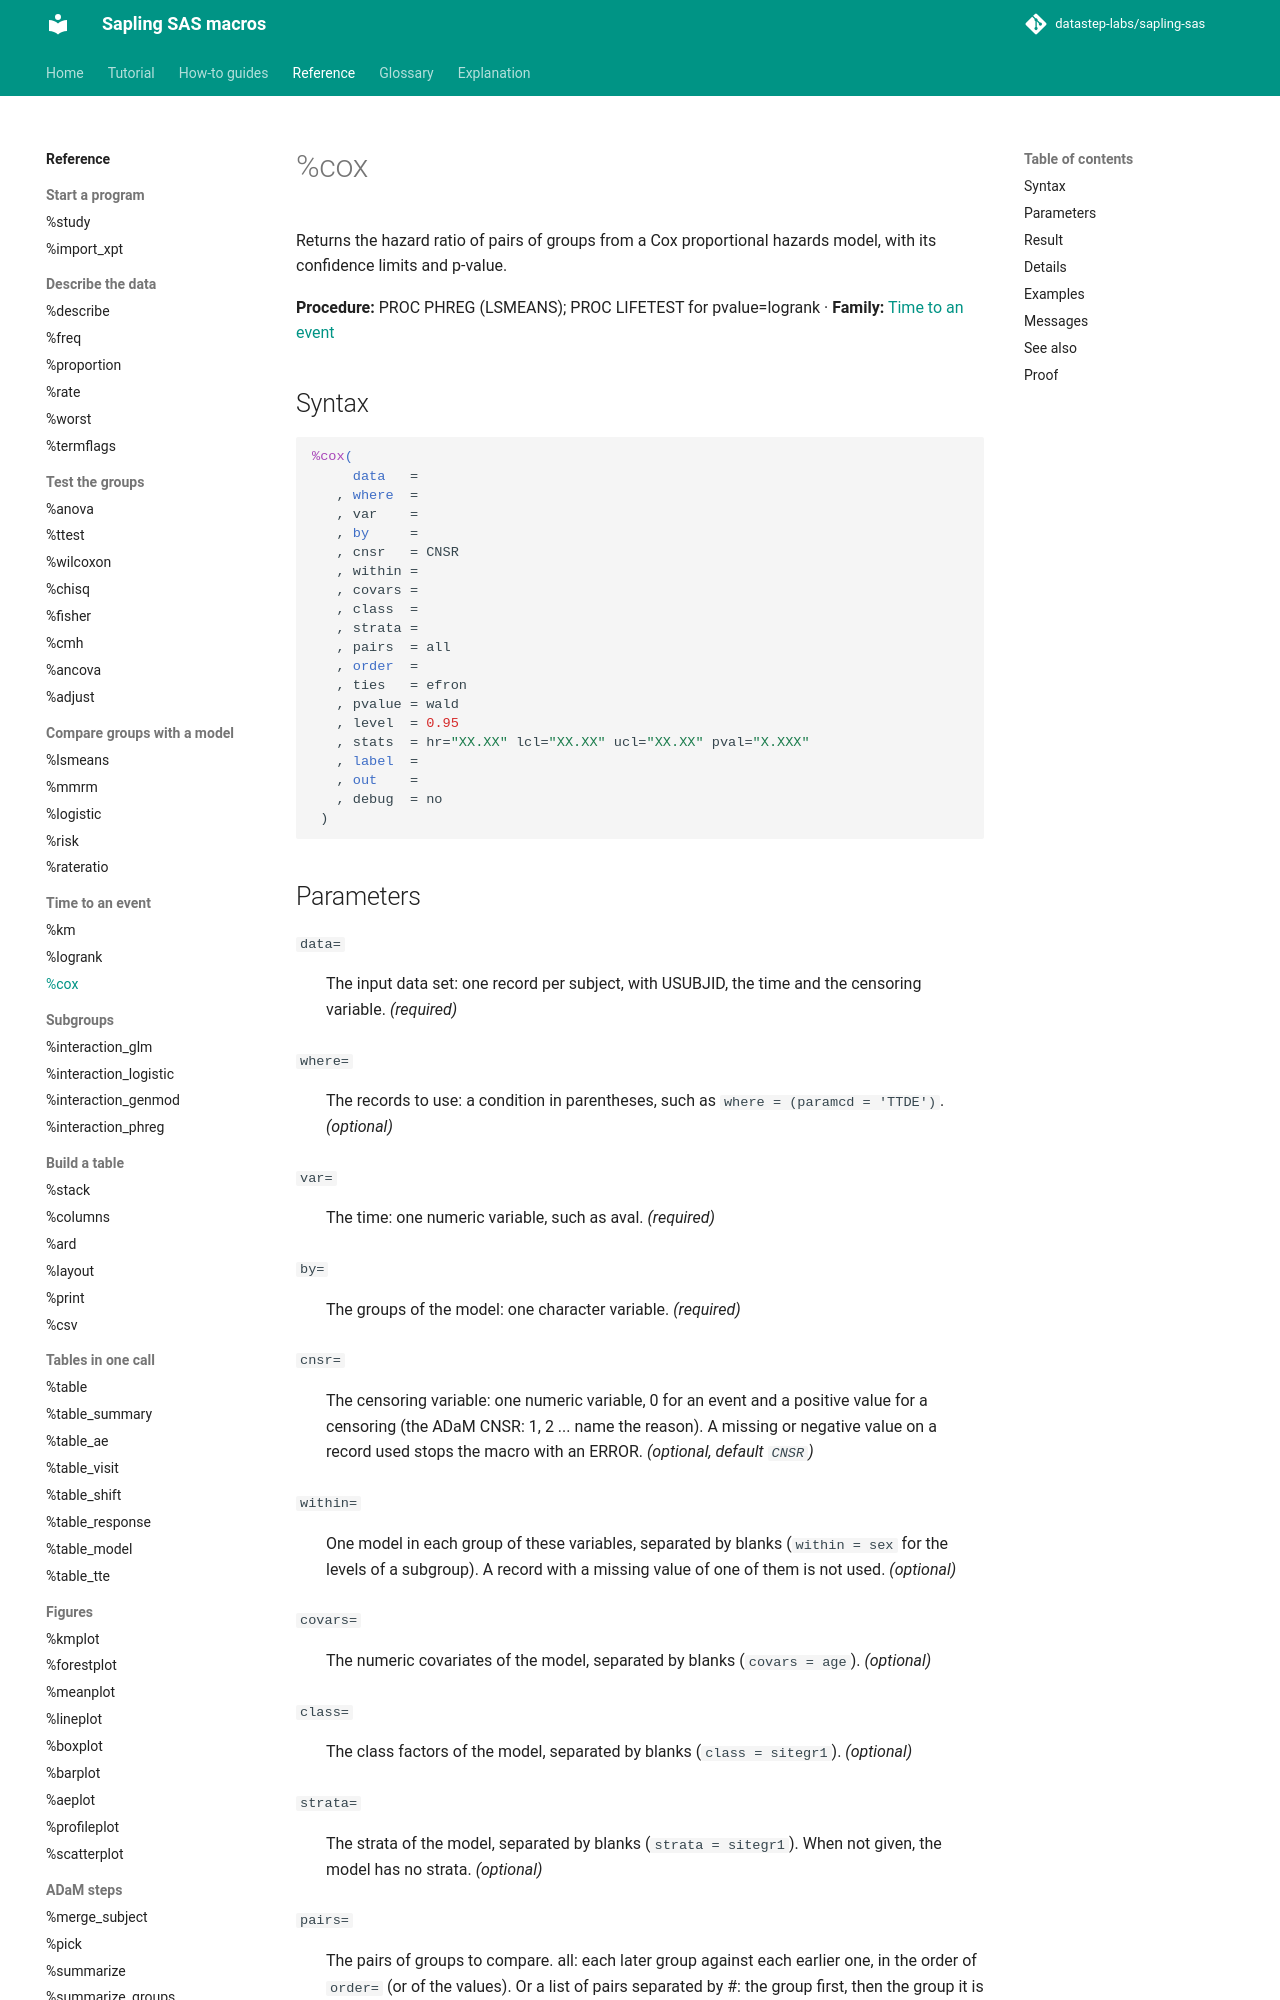

repository: datastep-labs/sapling-sas · page: reference/cox/index.html · generator: mkdocs

# %cox

Returns the hazard ratio of pairs of groups from a Cox proportional hazards model, with its confidence limits and p-value.

**Procedure:** PROC PHREG (LSMEANS); PROC LIFETEST for pvalue=logrank · **Family:** [Time to an event](index.md#time)

## Syntax

```sas
%cox(
     data   =
   , where  =
   , var    =
   , by     =
   , cnsr   = CNSR
   , within =
   , covars =
   , class  =
   , strata =
   , pairs  = all
   , order  =
   , ties   = efron
   , pvalue = wald
   , level  = 0.95
   , stats  = hr="XX.XX" lcl="XX.XX" ucl="XX.XX" pval="X.XXX"
   , label  =
   , out    =
   , debug  = no
 )
```

## Parameters

<a id="data"></a>`data=`
:   The input data set: one record per subject, with USUBJID, the time and the censoring variable. *(required)*

<a id="where"></a>`where=`
:   The records to use: a condition in parentheses, such as `where = (paramcd = 'TTDE')`. *(optional)*

<a id="var"></a>`var=`
:   The time: one numeric variable, such as aval. *(required)*

<a id="by"></a>`by=`
:   The groups of the model: one character variable. *(required)*

<a id="cnsr"></a>`cnsr=`
:   The censoring variable: one numeric variable, 0 for an event and a positive value for a censoring (the ADaM CNSR: 1, 2 ... name the reason). A missing or negative value on a record used stops the macro with an ERROR. *(optional, default `CNSR`)*

<a id="within"></a>`within=`
:   One model in each group of these variables, separated by blanks (`within = sex` for the levels of a subgroup). A record with a missing value of one of them is not used. *(optional)*

<a id="covars"></a>`covars=`
:   The numeric covariates of the model, separated by blanks (`covars = age`). *(optional)*

<a id="class"></a>`class=`
:   The class factors of the model, separated by blanks (`class = sitegr1`). *(optional)*

<a id="strata"></a>`strata=`
:   The strata of the model, separated by blanks (`strata = sitegr1`). When not given, the model has no strata. *(optional)*

<a id="pairs"></a>`pairs=`
:   The pairs of groups to compare. all: each later group against each earlier one, in the order of `order=` (or of the values). Or a list of pairs separated by #: the group first, then the group it is compared with, each value in quotes ("Drug" "Placebo" # "High" "Low"). *(optional, default `all`)*

<a id="order"></a>`order=`
:   The order of the groups: one numeric variable with one value per group (`order = trt01pn`). *(optional)*

<a id="ties"></a>`ties=`
:   The method for tied times: efron, breslow, or exact (TIES=DISCRETE of PROC PHREG, which coxph of R calls exact). discrete is accepted as another name of exact. *(optional, default `efron`)*
    Accepts: `efron`, `breslow`, `exact`, `discrete`.

<a id="pvalue"></a>`pvalue=`
:   The p-value of each pair: wald (the Wald test of the pair in the model) or logrank (the log-rank test of the two groups of the pair, in the strata). logrank is not possible with `within=`. *(optional, default `wald`)*
    Accepts: `wald`, `logrank`.

<a id="level"></a>`level=`
:   The confidence level: a number between 0 and 1. *(optional, default `0.95`)*

<a id="stats"></a>`stats=`
:   The statistics, in the order of the rows: each name with its pattern of the printed number, separated by blanks. The names are hr, lcl, ucl and pval. A name without a pattern takes its default pattern: see the [table of default patterns](../explanation/numbers.md#the-table-of-default-patterns). *(optional, default `hr="XX.XX" lcl="XX.XX" ucl="XX.XX" pval="X.XXX"`)*

<a id="label"></a>`label=`
:   The label of the block in the table: a text in quotes. A block is the rows of one call in the table. *(optional)*

<a id="out"></a>`out=`
:   The name of the result data set. *(required)*

<a id="debug"></a>`debug=`
:   yes: keep the work data sets _cox_*. *(optional, default `no`)*
    Accepts: `yes`, `no`.
